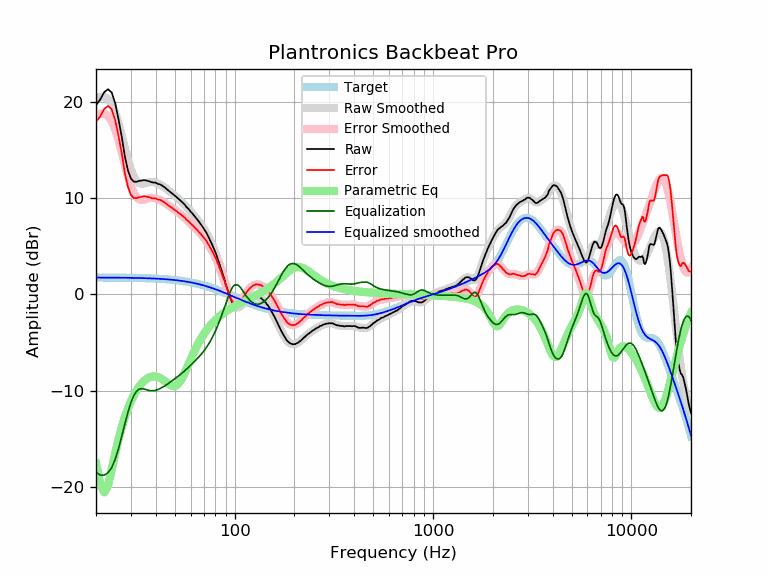

Data behind this chart, as committed beside it:
frequency, raw, error, smoothed, error_smoothed, equalization, parametric_eq, equalized_raw, equalized_smoothed, target
20, 19.67, 17.93, 20.25, 18.51, -18.51, -17.56, 1.16, 1.74, 1.74
21, 20.24, 18.50, 20.53, 18.78, -18.78, -19.62, 1.46, 1.74, 1.74
22, 21.01, 19.27, 20.53, 18.79, -18.79, -20.60, 2.22, 1.74, 1.74
23, 21.31, 19.57, 20.27, 18.54, -18.54, -19.87, 2.78, 1.74, 1.74
24, 20.98, 19.25, 19.75, 18.01, -18.01, -18.23, 2.97, 1.74, 1.74
25, 19.84, 18.11, 18.87, 17.13, -17.13, -16.52, 2.71, 1.73, 1.73
26, 18.14, 16.41, 17.74, 16.01, -16.01, -15.02, 2.14, 1.73, 1.73
27, 16.30, 14.58, 16.45, 14.73, -14.73, -13.76, 1.57, 1.73, 1.73
28, 14.24, 12.52, 15.15, 13.42, -13.42, -12.71, 0.82, 1.72, 1.72
29, 12.87, 11.16, 13.95, 12.23, -12.23, -11.84, 0.64, 1.72, 1.72
30, 12.03, 10.32, 12.96, 11.25, -11.25, -11.11, 0.78, 1.71, 1.71
31, 11.71, 10.01, 12.24, 10.53, -10.53, -10.51, 1.18, 1.71, 1.71
32, 11.70, 10.00, 11.78, 10.08, -10.08, -10.00, 1.62, 1.70, 1.70
33, 11.78, 10.09, 11.55, 9.86, -9.86, -9.59, 1.92, 1.70, 1.70
34, 11.83, 10.14, 11.49, 9.80, -9.80, -9.25, 2.03, 1.69, 1.69
35, 11.87, 10.19, 11.53, 9.84, -9.84, -8.99, 2.03, 1.68, 1.68
36, 11.82, 10.15, 11.59, 9.92, -9.92, -8.79, 1.90, 1.67, 1.67
37, 11.75, 10.09, 11.65, 9.99, -9.99, -8.65, 1.77, 1.66, 1.66
38, 11.66, 10.01, 11.68, 10.02, -10.02, -8.56, 1.64, 1.65, 1.65
39, 11.61, 9.97, 11.66, 10.01, -10.01, -8.53, 1.60, 1.64, 1.64
40, 11.61, 9.98, 11.60, 9.97, -9.97, -8.54, 1.64, 1.63, 1.63
41, 11.47, 9.85, 11.52, 9.89, -9.89, -8.59, 1.58, 1.62, 1.62
42, 11.44, 9.83, 11.41, 9.80, -9.80, -8.68, 1.64, 1.61, 1.61
43, 11.31, 9.72, 11.29, 9.69, -9.69, -8.81, 1.62, 1.60, 1.60
44, 11.16, 9.58, 11.15, 9.57, -9.57, -8.95, 1.59, 1.58, 1.58
45, 11.02, 9.45, 11.01, 9.44, -9.44, -9.10, 1.58, 1.57, 1.57
46, 10.84, 9.29, 10.86, 9.31, -9.31, -9.25, 1.53, 1.55, 1.55
47, 10.69, 9.16, 10.71, 9.18, -9.18, -9.39, 1.52, 1.54, 1.54
48, 10.54, 9.02, 10.56, 9.04, -9.04, -9.48, 1.50, 1.52, 1.52
49, 10.39, 8.89, 10.40, 8.90, -8.90, -9.53, 1.49, 1.50, 1.50
50, 10.24, 8.76, 10.25, 8.77, -8.77, -9.52, 1.48, 1.48, 1.48
51, 10.08, 8.62, 10.10, 8.63, -8.63, -9.44, 1.45, 1.46, 1.46
52, 9.94, 8.50, 9.94, 8.50, -8.50, -9.29, 1.44, 1.44, 1.44
53, 9.79, 8.37, 9.79, 8.37, -8.37, -9.08, 1.43, 1.42, 1.42
54, 9.64, 8.24, 9.63, 8.23, -8.23, -8.82, 1.41, 1.40, 1.40
55, 9.48, 8.11, 9.47, 8.09, -8.09, -8.51, 1.39, 1.38, 1.38
56, 9.32, 7.97, 9.30, 7.95, -7.95, -8.17, 1.37, 1.35, 1.35
57, 9.11, 7.79, 9.13, 7.81, -7.81, -7.82, 1.31, 1.33, 1.33
58, 8.95, 7.65, 8.96, 7.66, -7.66, -7.47, 1.29, 1.30, 1.30
59, 8.78, 7.51, 8.79, 7.51, -7.51, -7.11, 1.27, 1.27, 1.27
60, 8.59, 7.35, 8.61, 7.37, -7.37, -6.77, 1.23, 1.24, 1.24
61, 8.44, 7.23, 8.44, 7.22, -7.22, -6.43, 1.22, 1.22, 1.22
62, 8.26, 7.08, 8.26, 7.08, -7.08, -6.11, 1.19, 1.19, 1.19
63, 8.07, 6.92, 8.09, 6.93, -6.93, -5.81, 1.14, 1.16, 1.16
64, 7.91, 6.79, 7.91, 6.79, -6.79, -5.52, 1.12, 1.12, 1.12
65, 7.73, 6.64, 7.74, 6.64, -6.64, -5.25, 1.09, 1.09, 1.09
66, 7.56, 6.50, 7.56, 6.50, -6.50, -4.99, 1.06, 1.06, 1.06
67, 7.37, 6.35, 7.38, 6.35, -6.35, -4.75, 1.02, 1.02, 1.02
68, 7.18, 6.19, 7.19, 6.20, -6.20, -4.52, 0.98, 0.99, 0.99
69, 7.00, 6.05, 7.00, 6.04, -6.04, -4.31, 0.96, 0.95, 0.95
70, 6.79, 5.87, 6.80, 5.88, -5.88, -4.11, 0.91, 0.92, 0.92
71, 6.59, 5.71, 6.59, 5.71, -5.71, -3.93, 0.89, 0.88, 0.88
72, 6.40, 5.56, 6.37, 5.53, -5.53, -3.75, 0.88, 0.84, 0.84
73, 6.14, 5.34, 6.15, 5.34, -5.34, -3.59, 0.80, 0.81, 0.81
74, 5.91, 5.14, 5.91, 5.15, -5.15, -3.43, 0.77, 0.77, 0.77
75, 5.66, 4.93, 5.67, 4.94, -4.94, -3.29, 0.72, 0.73, 0.73
76, 5.41, 4.72, 5.42, 4.73, -4.73, -3.15, 0.68, 0.69, 0.69
77, 5.15, 4.50, 5.16, 4.51, -4.51, -3.02, 0.64, 0.65, 0.65
78, 4.90, 4.29, 4.90, 4.29, -4.29, -2.89, 0.62, 0.61, 0.61
79, 4.62, 4.05, 4.62, 4.05, -4.05, -2.78, 0.57, 0.57, 0.57
... 553 more rows
